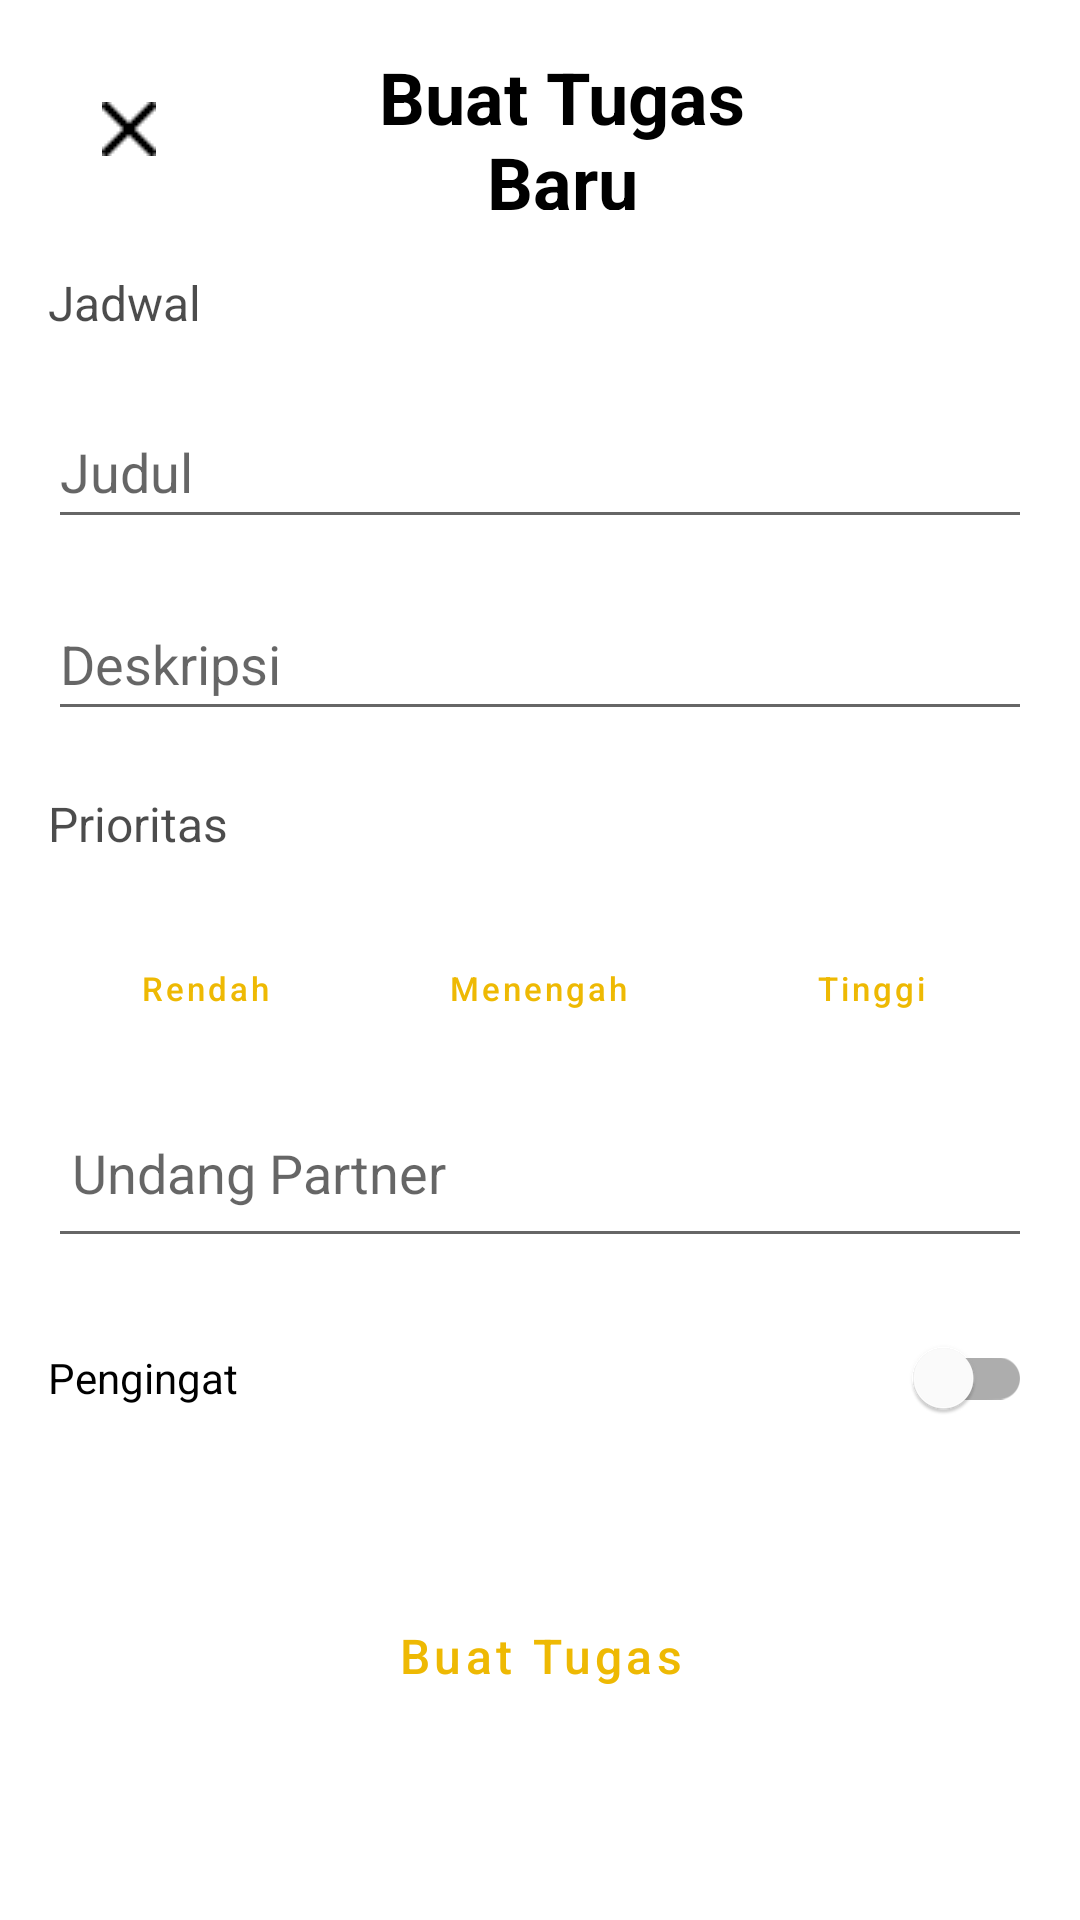

Android layout source for this screen:
<!-- AndroidManifest.xml: application theme Theme.RememberLizzy -->
<!-- res/layout/activity_tugas.xml -->
<?xml version="1.0" encoding="utf-8"?>
<RelativeLayout xmlns:android="http://schemas.android.com/apk/res/android"
    android:layout_width="match_parent"
    android:layout_height="match_parent"
    xmlns:tools="http://schemas.android.com/tools"
    xmlns:app="http://schemas.android.com/apk/res-auto"
    android:padding="16dp"
    android:id="@+id/task_baru"
    tools:context=".TugasActivity">

    <Button
        android:id="@+id/closeButton1"
        style="?attr/materialButtonOutlinedStyle"
        android:layout_width="52dp"
        android:layout_height="wrap_content"
        android:layout_alignParentStart="true"
        android:layout_alignParentTop="true"
        android:layout_marginTop="3dp"
        android:layout_marginEnd="16dp"
        android:layout_marginStart="0dp"
        android:drawableEnd="@drawable/silang"
        android:contentDescription="@string/buat_task"/>

    <TextView
        android:id="@+id/titletask"
        android:layout_width="234dp"
        android:layout_height="54dp"
        android:layout_alignParentStart="true"
        android:layout_alignParentEnd="true"
        android:layout_marginStart="88dp"
        android:layout_marginEnd="73dp"
        android:gravity="center"
        android:text="@string/task_baru"
        android:textColor="@color/black"
        android:textStyle="bold"
        android:textSize="24sp"
        app:layout_constraintEnd_toEndOf="parent"
        app:layout_constraintStart_toStartOf="parent"
        app:layout_constraintTop_toTopOf="parent" />



    <TextView
        android:id="@+id/jdwl2"
        android:layout_width="wrap_content"
        android:layout_height="wrap_content"
        android:layout_below="@+id/titletask"
        android:layout_alignParentStart="true"
        android:layout_marginStart="0dp"
        android:layout_marginTop="20dp"
        android:text="@string/jadwal"
        android:textColor="@color/greyscale70"
        android:textSize="16sp"
        app:layout_constraintStart_toStartOf="parent"
        app:layout_constraintTop_toBottomOf="@+id/titletask" />

    <ImageView
        android:id="@+id/kaleder"
        android:layout_width="wrap_content"
        android:layout_height="wrap_content"
        android:layout_below="@+id/titletask"
        android:layout_marginStart="280dp"
        android:layout_marginTop="15dp"
        android:layout_marginEnd="16dp"
        android:layout_toEndOf="@+id/jdwl2"
        android:background="@drawable/rectangle_background"
        android:src="@drawable/baseline_calendar_month_24"
        android:contentDescription="@string/buat_task"
        app:layout_constraintEnd_toEndOf="parent"
        tools:layout_editor_absoluteY="108dp" />

    <EditText
        android:id="@+id/shortFormEditText2"
        android:layout_width="375dp"
        android:layout_height="48dp"
        android:layout_below="@+id/jdwl2"
        android:layout_marginTop="20dp"
        android:hint="@string/judul"
        android:autofillHints="name"
        android:inputType="text"/>

    <EditText
        android:id="@+id/paragraphFormEditText2"
        android:layout_width="375dp"
        android:layout_height="48dp"
        android:layout_below="@id/shortFormEditText2"
        android:layout_marginTop="16dp"
        android:hint="@string/deskripsi"
        android:autofillHints="name"
        android:inputType="textMultiLine"/>

    <TextView
        android:id="@+id/ket_prior2"
        android:layout_width="wrap_content"
        android:layout_height="wrap_content"
        android:layout_below="@+id/paragraphFormEditText2"
        android:layout_marginStart="0dp"
        android:layout_marginTop="20dp"
        android:text="@string/prior"
        android:textColor="@color/greyscale70"
        android:textSize="16sp"
        app:layout_constraintStart_toStartOf="parent"
        app:layout_constraintTop_toBottomOf="@+id/paragraphFormEditText2" />

    <LinearLayout
        android:id="@+id/tiga_button2"
        android:layout_width="wrap_content"
        android:layout_height="wrap_content"
        android:layout_below="@+id/ket_prior2"
        android:layout_marginTop="10dp"
        android:orientation="horizontal">
        
        <Button
            android:id="@+id/btn_low2"
            style="?attr/materialButtonOutlinedStyle"
            android:layout_width="105dp"
            android:layout_height="48dp"
            android:layout_marginStart="0dp"
            android:layout_marginTop="10dp"
            android:text="@string/low"
            android:textSize="11sp"
            android:textAllCaps="false"
            android:textColor="@color/primary500"
            app:strokeColor="@color/primary500"
            app:layout_constraintEnd_toEndOf="parent"
            app:layout_constraintStart_toStartOf="parent" />

        <Button
            android:id="@+id/btn_med2"
            style="?attr/materialButtonOutlinedStyle"
            android:layout_width="105dp"
            android:layout_height="48dp"
            android:layout_marginStart="6dp"
            android:layout_marginTop="10dp"
            android:text="@string/medium"
            android:textSize="11sp"
            android:textAllCaps="false"
            android:textColor="@color/primary500"
            app:strokeColor="@color/primary500"/>

        <Button
            android:id="@+id/btn_hi2"
            style="?attr/materialButtonOutlinedStyle"
            android:layout_width="105dp"
            android:layout_height="48dp"
            android:layout_marginStart="6dp"
            android:layout_marginTop="10dp"
            android:text="@string/high"
            android:textSize="11sp"
            android:textAllCaps="false"
            android:textColor="@color/primary500"
            app:strokeColor="@color/primary500" />
    </LinearLayout>

    <EditText
        android:id="@+id/undangan"
        android:layout_width="375dp"
        android:layout_height="60dp"
        android:layout_below="@id/tiga_button2"
        android:layout_marginTop="6dp"
        android:hint="@string/undang"
        android:paddingStart="8dp"
        android:paddingEnd="8dp"
        android:autofillHints="username"
        android:inputType="text"/>


    <ImageView
        android:id="@+id/tambah"
        android:layout_width="50dp"
        android:layout_height="30dp"
        android:layout_below="@+id/tiga_button2"
        android:layout_alignStart="@+id/undangan"
        android:layout_alignEnd="@+id/undangan"
        android:layout_marginStart="335dp"
        android:layout_marginTop="20dp"
        android:src="@drawable/plus_kotak"
        android:contentDescription="@string/buat_task"/>

    <com.google.android.material.switchmaterial.SwitchMaterial
        android:id="@+id/reminderSwitch2"
        android:layout_width="match_parent"
        android:layout_height="wrap_content"
        android:layout_below="@id/undangan"
        android:layout_marginTop="16dp"
        android:text="@string/pengingat" />

    <Button
        android:id="@+id/btn_buat2"
        style="?attr/materialButtonOutlinedStyle"
        android:layout_width="320dp"
        android:layout_height="50dp"
        android:layout_alignParentStart="true"
        android:layout_alignParentEnd="true"
        android:layout_alignParentBottom="true"
        android:layout_marginStart="30dp"
        android:layout_marginEnd="30dp"
        android:layout_marginBottom="47dp"
        android:text="@string/buat_task"
        android:textColor="@color/primary500"
        android:textSize="16sp"
        android:textAllCaps="false"
        app:layout_constraintBottom_toBottomOf="parent"
        app:layout_constraintEnd_toEndOf="parent"
        app:layout_constraintHorizontal_bias="0.463"
        app:layout_constraintStart_toStartOf="parent"
        app:strokeColor="@color/primary500" />


</RelativeLayout>
<!-- resources referenced by this layout -->
<resources>
  <color name="black">#FF000000</color>
  <color name="greyscale70">#B3000000</color>
  <color name="primary500">#EEB903</color>
  <!-- drawable baseline_calendar_month_24 (drawable) -->
  <vector android:height="32dp" android:tint="@color/primary500"
      android:viewportHeight="24" android:viewportWidth="24"
      android:width="32dp" xmlns:android="http://schemas.android.com/apk/res/android">
      <path android:fillColor="@android:color/white" android:pathData="M19,4h-1V2h-2v2H8V2H6v2H5C3.89,4 3.01,4.9 3.01,6L3,20c0,1.1 0.89,2 2,2h14c1.1,0 2,-0.9 2,-2V6C21,4.9 20.1,4 19,4zM19,20H5V10h14V20zM9,14H7v-2h2V14zM13,14h-2v-2h2V14zM17,14h-2v-2h2V14zM9,18H7v-2h2V18zM13,18h-2v-2h2V18zM17,18h-2v-2h2V18z"/>
  </vector>
  <!-- drawable plus_kotak: png bitmap (drawable, 357 bytes) -->
  <!-- drawable rectangle_background (drawable) -->
  <?xml version="1.0" encoding="utf-8"?>
  <shape xmlns:android="http://schemas.android.com/apk/res/android" android:shape="rectangle">
      <solid android:color="@color/white"></solid>
      <stroke android:color="@color/greyscale30" android:width="0.5dp"></stroke>
      <corners android:radius="3dp"/>
  
  </shape>
  <!-- drawable silang: png bitmap (drawable, 234 bytes) -->
  <string name="buat_task">Buat Tugas</string>
  <string name="deskripsi">Deskripsi</string>
  <string name="high">Tinggi</string>
  <string name="jadwal">Jadwal</string>
  <string name="judul">Judul</string>
  <string name="low">Rendah</string>
  <string name="medium">Menengah</string>
  <string name="pengingat">Pengingat</string>
  <string name="prior">Prioritas</string>
  <string name="task_baru">Buat Tugas Baru</string>
  <string name="undang">Undang Partner</string>
  <style name="Theme.RememberLizzy" parent="Base.Theme.RememberLizzy" />
  <color name="white">#FFFFFFFF</color>
  <color name="greyscale30">#4D000000</color>
  <style name="Base.Theme.RememberLizzy" parent="Theme.MaterialComponents.DayNight.NoActionBar">
  
           <item name="colorPrimary">@color/primary500</item>
      </style>
</resources>
